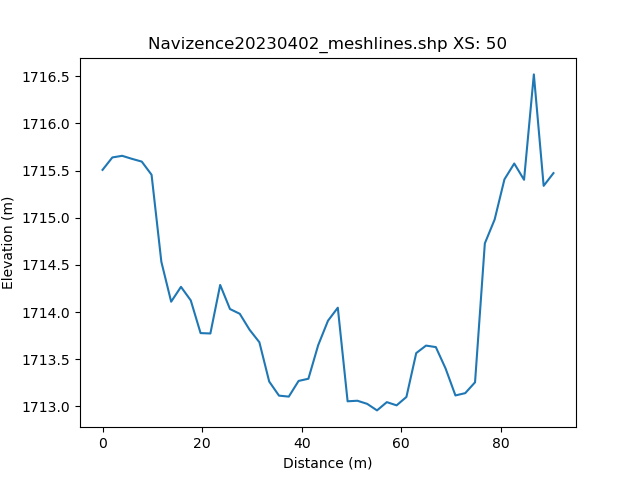

Values plotted in this chart, from the file beside it:
, h_distance, Elevation
0, 0.0, 1716
1, 0.994, 1716
2, 1.988, 1716
3, 2.982, 1716
4, 3.976, 1716
5, 4.97, 1716
6, 5.964, 1716
7, 6.958, 1716
8, 7.952, 1716
9, 8.946, 1716
10, 9.94, 1715
11, 10.93, 1715
12, 11.93, 1715
13, 12.92, 1714
14, 13.92, 1714
15, 14.91, 1714
16, 15.9, 1714
17, 16.9, 1714
18, 17.89, 1714
19, 18.89, 1714
20, 19.88, 1714
21, 20.87, 1714
22, 21.87, 1714
23, 22.86, 1714
24, 23.86, 1714
25, 24.85, 1714
26, 25.84, 1714
27, 26.84, 1714
28, 27.83, 1714
29, 28.83, 1714
30, 29.82, 1714
31, 30.82, 1714
32, 31.81, 1714
33, 32.8, 1713
34, 33.8, 1713
35, 34.79, 1713
36, 35.79, 1713
37, 36.78, 1713
38, 37.77, 1713
39, 38.77, 1713
40, 39.76, 1713
41, 40.76, 1713
42, 41.75, 1713
43, 42.74, 1713
44, 43.74, 1714
45, 44.73, 1714
46, 45.73, 1714
47, 46.72, 1714
48, 47.71, 1714
49, 48.71, 1713
50, 49.7, 1713
51, 50.7, 1713
52, 51.69, 1713
53, 52.68, 1713
54, 53.68, 1713
55, 54.67, 1713
56, 55.67, 1713
57, 56.66, 1713
58, 57.65, 1713
59, 58.65, 1713
... 42 more rows
